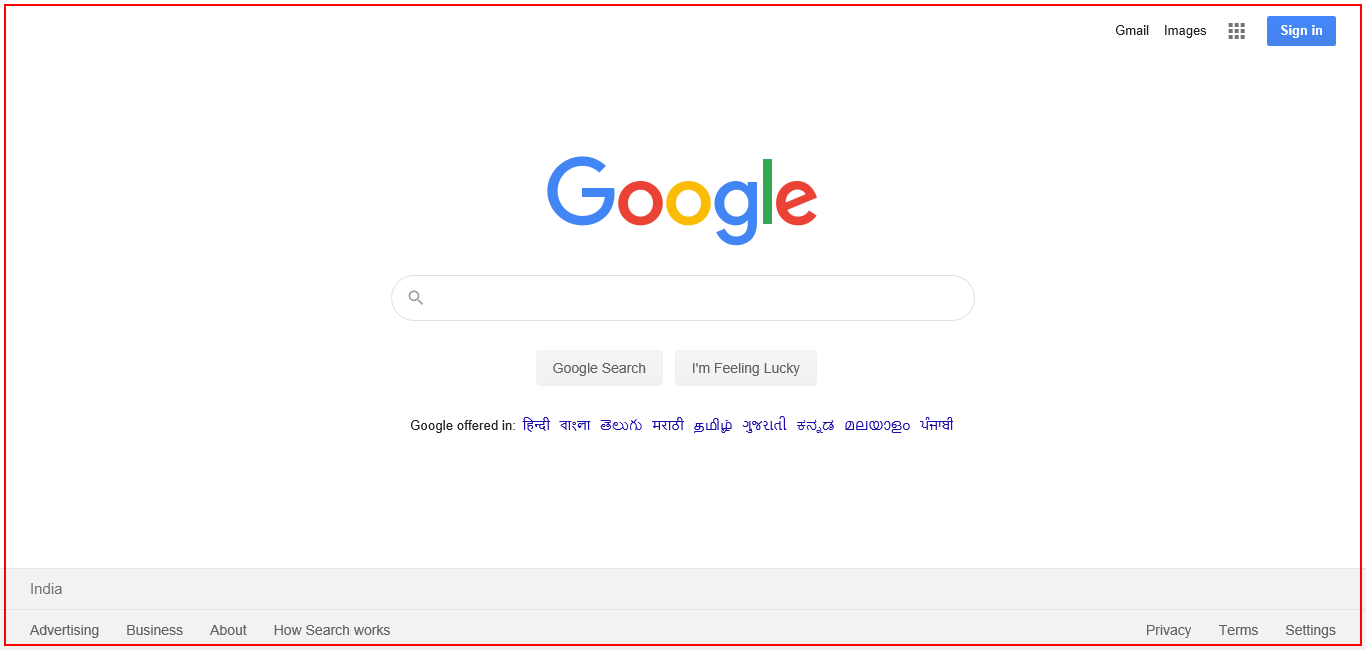
Workflow: Browser2

Step 1: find the element 'viewport' in window 'Google'
